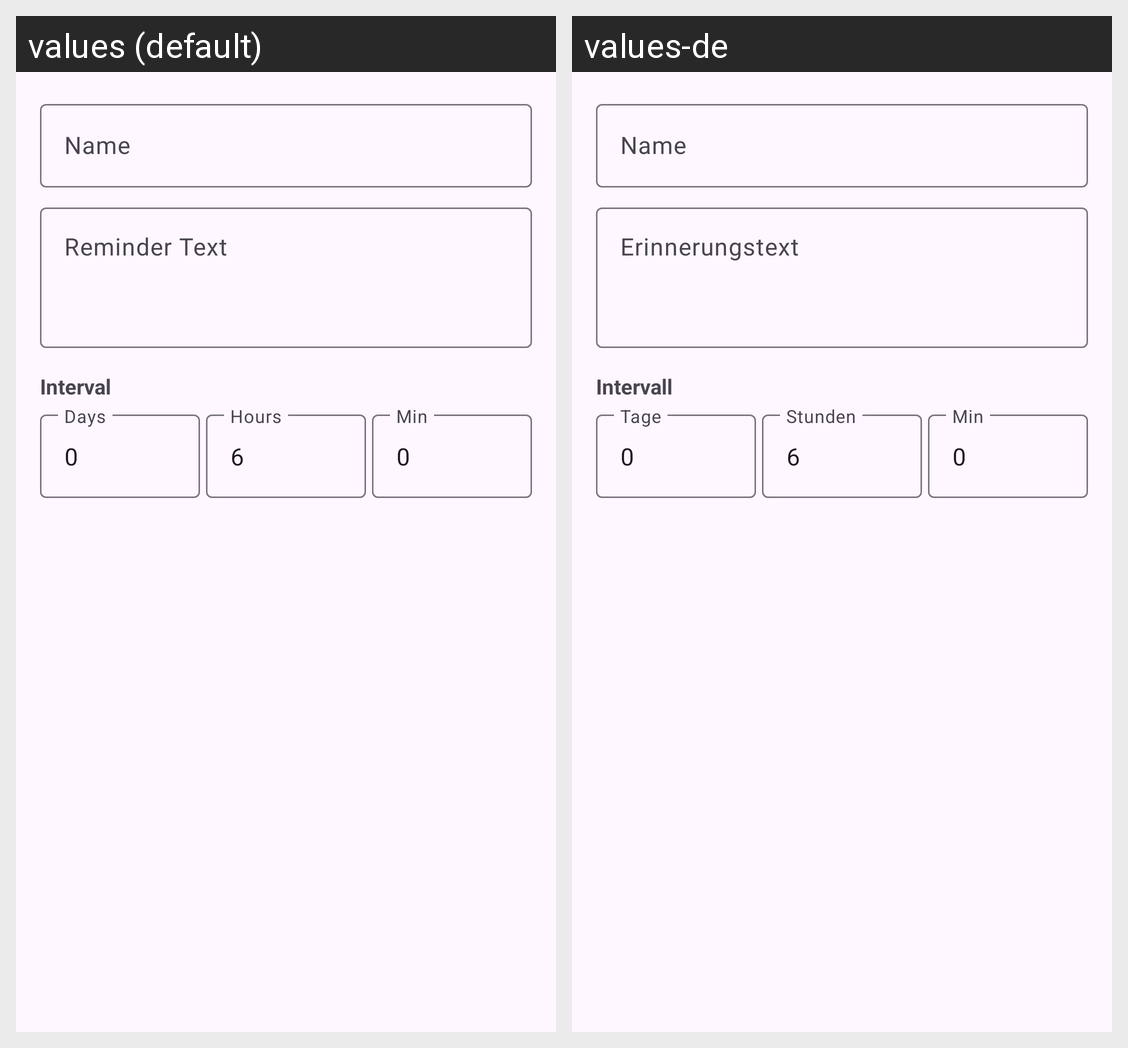

Here is an Android app screen in its default locale and in the app's own translations. Write out the translated-string differences for the strings that appear on this screen.
Android screen res/layout/dialog_add_reminder.xml rendered under 2 locales, left to right: values (default), values-de. Device: Nexus 5 (rendered at 1080×1920; each locale shown at half size, 540×960, under a caption strip naming it); theme Theme.ConstantReminder.
Strings drawn on this screen, with the default value and each locale's value (text and hints the layout hard-codes, and strings that could not be matched under every locale, appear in the picture but are not listed):

hint_name
  values: Name
  values-de: Name

hint_text
  values: Reminder Text
  values-de: Erinnerungstext

label_interval
  values: Interval
  values-de: Intervall

hint_days
  values: Days
  values-de: Tage

hint_hours
  values: Hours
  values-de: Stunden

hint_minutes
  values: Min
  values-de: Min
